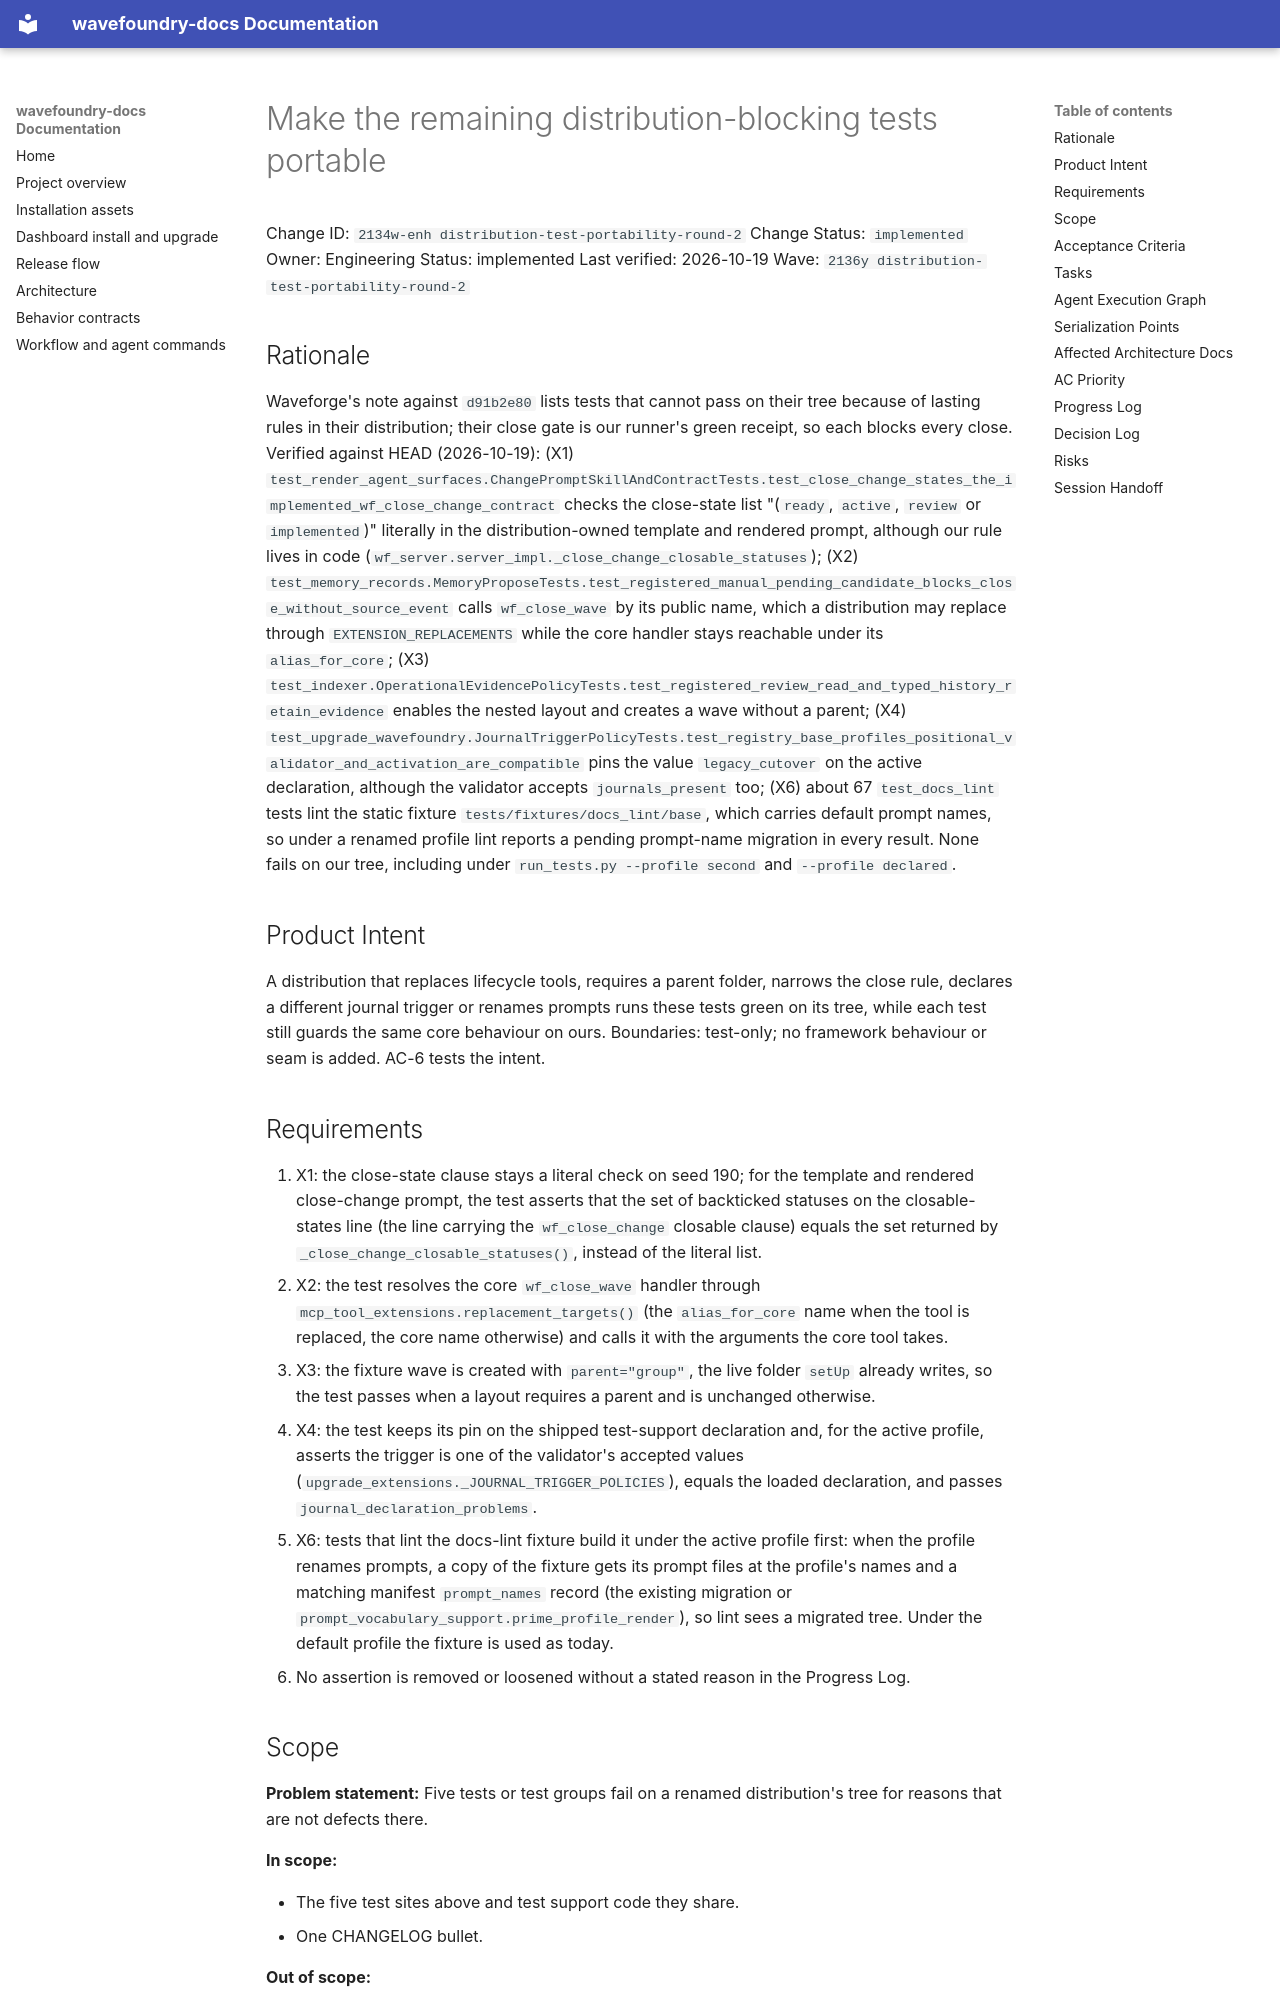

repository: coryhacking/wavefoundry · page: waves/2136y distribution-test-portability-round-2/2134w-enh distribution-test-portability-round-2/index.html · generator: mkdocs

# Make the remaining distribution-blocking tests portable

Change ID: `2134w-enh distribution-test-portability-round-2`
Change Status: `implemented`
Owner: Engineering
Status: implemented
Last verified: 2026-10-19
Wave: `2136y distribution-test-portability-round-2`

## Rationale

Waveforge's note against `d91b2e80` lists tests that cannot pass on their tree because of lasting rules in their distribution; their close gate is our runner's green receipt, so each blocks every close. Verified against HEAD (2026-10-19): (X1) `test_render_agent_surfaces.ChangePromptSkillAndContractTests.test_close_change_states_the_implemented_wf_close_change_contract` checks the close-state list "(`ready`, `active`, `review` or `implemented`)" literally in the distribution-owned template and rendered prompt, although our rule lives in code (`wf_server.server_impl._close_change_closable_statuses`); (X2) `test_memory_records.MemoryProposeTests.test_registered_manual_pending_candidate_blocks_close_without_source_event` calls `wf_close_wave` by its public name, which a distribution may replace through `EXTENSION_REPLACEMENTS` while the core handler stays reachable under its `alias_for_core`; (X3) `test_indexer.OperationalEvidencePolicyTests.test_registered_review_read_and_typed_history_retain_evidence` enables the nested layout and creates a wave without a parent; (X4) `test_upgrade_wavefoundry.JournalTriggerPolicyTests.test_registry_base_profiles_positional_validator_and_activation_are_compatible` pins the value `legacy_cutover` on the active declaration, although the validator accepts `journals_present` too; (X6) about 67 `test_docs_lint` tests lint the static fixture `tests/fixtures/docs_lint/base`, which carries default prompt names, so under a renamed profile lint reports a pending prompt-name migration in every result. None fails on our tree, including under `run_tests.py --profile second` and `--profile declared`.

## Product Intent

A distribution that replaces lifecycle tools, requires a parent folder, narrows the close rule, declares a different journal trigger or renames prompts runs these tests green on its tree, while each test still guards the same core behaviour on ours. Boundaries: test-only; no framework behaviour or seam is added. AC-6 tests the intent.

## Requirements

1. X1: the close-state clause stays a literal check on seed 190; for the template and rendered close-change prompt, the test asserts that the set of backticked statuses on the closable-states line (the line carrying the `wf_close_change` closable clause) equals the set returned by `_close_change_closable_statuses()`, instead of the literal list.
2. X2: the test resolves the core `wf_close_wave` handler through `mcp_tool_extensions.replacement_targets()` (the `alias_for_core` name when the tool is replaced, the core name otherwise) and calls it with the arguments the core tool takes.
3. X3: the fixture wave is created with `parent="group"`, the live folder `setUp` already writes, so the test passes when a layout requires a parent and is unchanged otherwise.
4. X4: the test keeps its pin on the shipped test-support declaration and, for the active profile, asserts the trigger is one of the validator's accepted values (`upgrade_extensions._JOURNAL_TRIGGER_POLICIES`), equals the loaded declaration, and passes `journal_declaration_problems`.
5. X6: tests that lint the docs-lint fixture build it under the active profile first: when the profile renames prompts, a copy of the fixture gets its prompt files at the profile's names and a matching manifest `prompt_names` record (the existing migration or `prompt_vocabulary_support.prime_profile_render`), so lint sees a migrated tree. Under the default profile the fixture is used as today.
6. No assertion is removed or loosened without a stated reason in the Progress Log.
